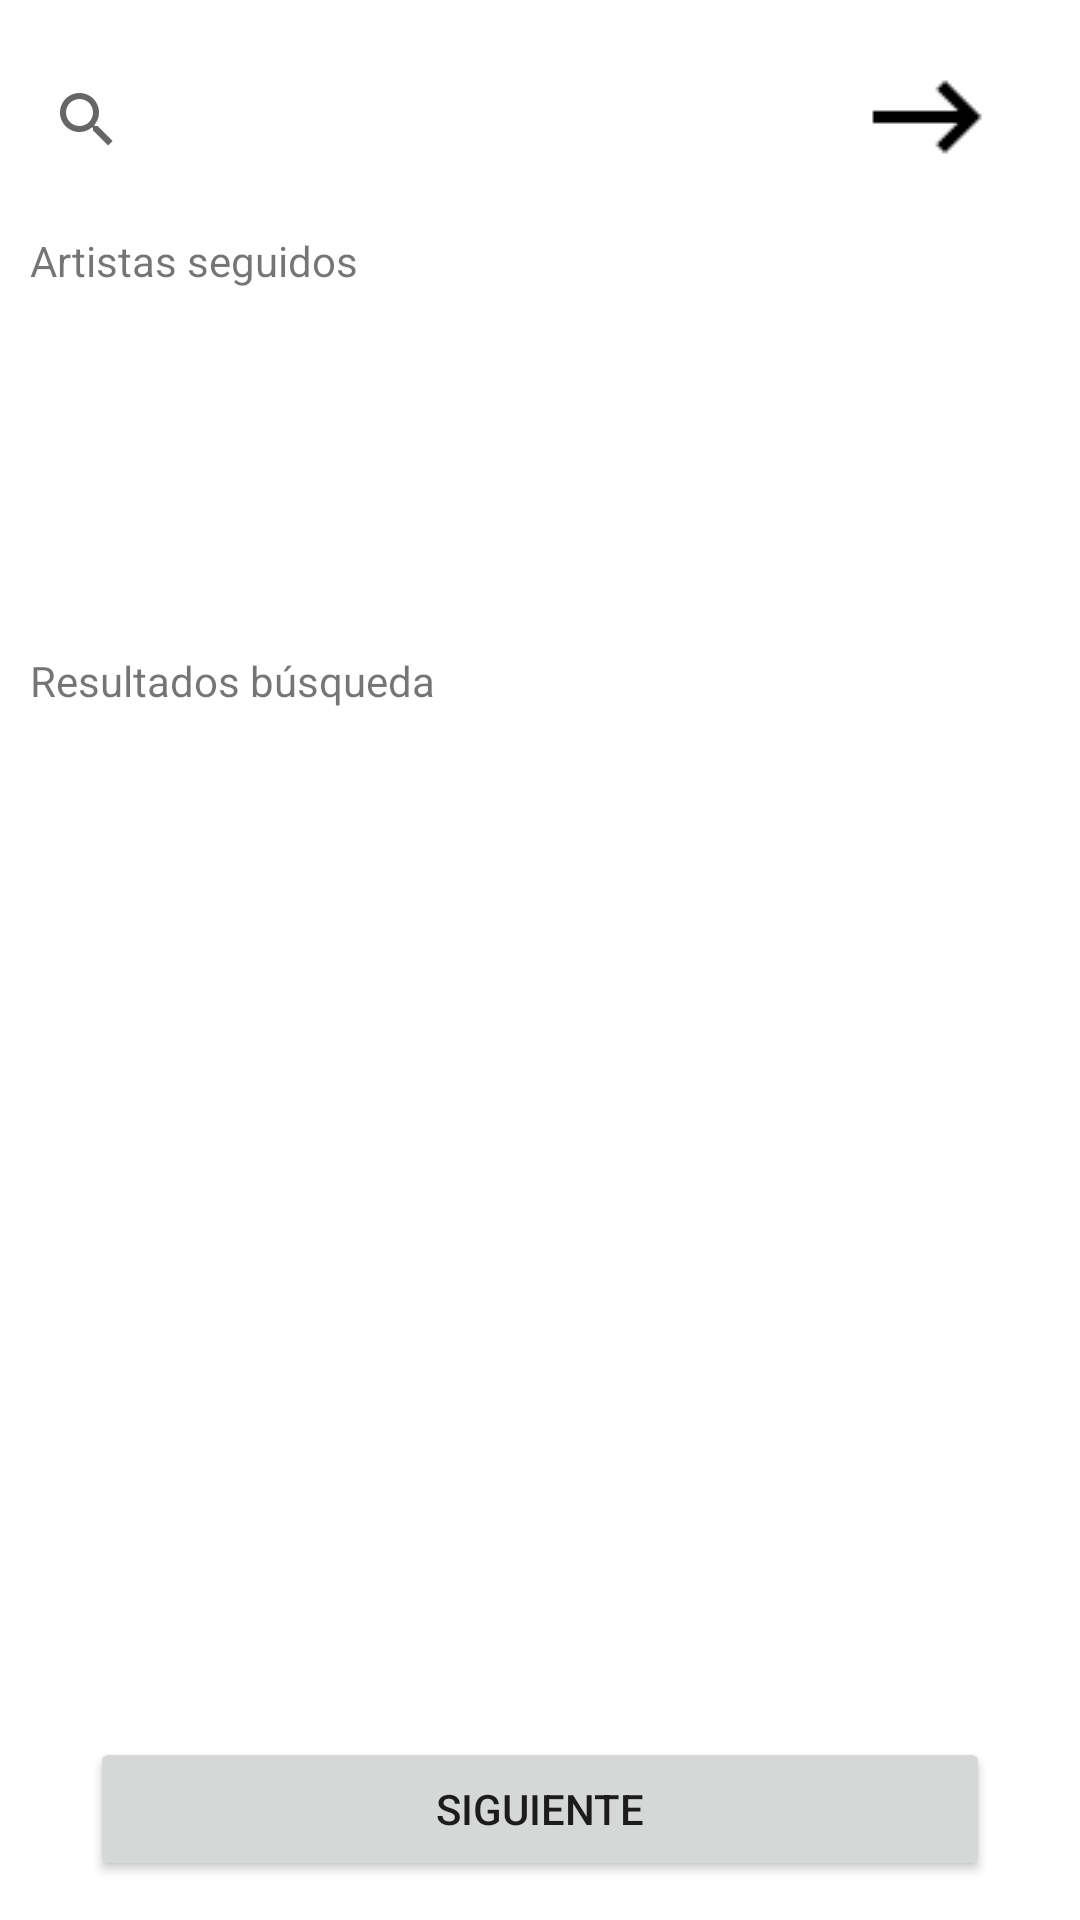

Write the Android layout XML for this screen, with the resource values it uses.
<!-- AndroidManifest.xml: application theme AppTheme -->
<!-- res/layout/activity_artistas.xml -->
<?xml version="1.0" encoding="utf-8"?>
<androidx.constraintlayout.widget.ConstraintLayout xmlns:android="http://schemas.android.com/apk/res/android"
    xmlns:app="http://schemas.android.com/apk/res-auto"
    xmlns:tools="http://schemas.android.com/tools"
    android:id="@+id/container_artistas_activity"
    android:layout_width="match_parent"
    android:layout_height="match_parent"
    android:background="#FFFFFF"
    android:padding="5dp"
    android:paddingTop="5dp"
    android:paddingBottom="5dp"
    tools:context=".ui.seleccionArtistas.ArtistasActivity">

    <SearchView
        android:id="@+id/barra_busqueda_artistas"
        android:layout_width="320dp"
        android:layout_height="50dp"
        android:layout_marginTop="10dp"
        android:queryHint="@string/artistas_texto_barra_busqueda"
        app:layout_constraintStart_toStartOf="parent"
        app:layout_constraintTop_toTopOf="parent"
        tools:layout_conversion_absoluteHeight="50dp"
        tools:layout_conversion_absoluteWidth="300dp" />

    <ImageButton
        android:id="@+id/boton_continuar_artistas"
        android:layout_width="60dp"
        android:layout_height="60dp"
        android:layout_marginTop="4dp"
        android:layout_marginEnd="16dp"
        android:layout_marginRight="16dp"
        android:background="#FFFFFFFF"
        android:contentDescription="@string/artistas_texto_boton_deplazamiento"
        app:layout_constraintEnd_toEndOf="parent"
        app:layout_constraintTop_toTopOf="parent"
        app:srcCompat="@drawable/baseline_keyboard_backspace_black"
        tools:layout_conversion_absoluteHeight="60dp"
        tools:layout_conversion_absoluteWidth="60dp" />

    <androidx.recyclerview.widget.RecyclerView
        android:id="@+id/gridArtistasSeguidos"
        android:layout_width="match_parent"
        android:layout_height="100dp"
        android:layout_marginTop="100dp"
        android:layout_marginBottom="35dp"
        android:orientation="horizontal"
        android:scrollbars="horizontal"
        app:layout_constraintBottom_toTopOf="@+id/gridResultadosArtistas"
        app:layout_constraintEnd_toEndOf="parent"
        app:layout_constraintStart_toStartOf="parent"
        app:layout_constraintTop_toTopOf="parent" />

    <GridView
        android:id="@+id/gridResultadosArtistas"
        android:layout_width="match_parent"
        android:layout_height="match_parent"
        android:layout_marginTop="240dp"
        android:columnWidth="100dp"
        android:gravity="start"
        android:horizontalSpacing="5dp"
        android:numColumns="4"
        android:verticalSpacing="5dp"
        app:layout_constraintBottom_toBottomOf="parent"
        app:layout_constraintEnd_toEndOf="parent"
        app:layout_constraintHorizontal_bias="0.555"
        app:layout_constraintStart_toStartOf="parent"
        app:layout_constraintTop_toTopOf="parent"
        app:layout_constraintVertical_bias="1.0" />

    <TextView
        android:id="@+id/texto_artistas_seguidos"
        android:layout_width="wrap_content"
        android:layout_height="wrap_content"
        android:layout_marginStart="5dp"
        android:layout_marginLeft="5dp"
        android:layout_marginTop="12dp"
        android:layout_marginBottom="11dp"
        android:text="@string/texto_artistas_seguidos"
        app:layout_constraintBottom_toTopOf="@+id/gridArtistasSeguidos"
        app:layout_constraintStart_toStartOf="parent"
        app:layout_constraintTop_toBottomOf="@+id/barra_busqueda_artistas" />

    <TextView
        android:id="@+id/texto_resultados_busqueda"
        android:layout_width="wrap_content"
        android:layout_height="wrap_content"
        android:layout_marginStart="5dp"
        android:layout_marginLeft="5dp"
        android:layout_marginTop="16dp"
        android:layout_marginBottom="15dp"
        android:text="@string/texto_resultado_busqueda"
        app:layout_constraintBottom_toTopOf="@+id/gridResultadosArtistas"
        app:layout_constraintStart_toStartOf="parent"
        app:layout_constraintTop_toBottomOf="@+id/gridArtistasSeguidos" />

    <Button
        android:id="@+id/button"
        android:layout_width="300dp"
        android:layout_height="wrap_content"
        android:layout_marginBottom="8dp"
        android:text="SIGUIENTE"
        app:layout_constraintBottom_toBottomOf="parent"
        app:layout_constraintEnd_toEndOf="parent"
        app:layout_constraintStart_toStartOf="parent" />
</androidx.constraintlayout.widget.ConstraintLayout>
<!-- resources referenced by this layout -->
<resources>
  <!-- drawable baseline_keyboard_backspace_black: png bitmap (drawable, 1388 bytes) -->
  <string name="artistas_texto_barra_busqueda">¿A qúe artistas quieres seguir?"</string>
  <string name="artistas_texto_boton_deplazamiento">Botón desplazamiento derecho</string>
  <string name="texto_artistas_seguidos">Artistas seguidos</string>
  <string name="texto_resultado_busqueda">Resultados búsqueda</string>
  <style name="AppTheme" parent="Theme.AppCompat.Light.DarkActionBar">
          
          <item name="colorPrimary">@color/colorPrimary</item>
          <item name="colorPrimaryDark">@color/colorPrimaryDark</item>
          <item name="colorAccent">@color/colorAccent</item>
      </style>
  <color name="colorPrimary">#2EB1A3</color>
  <color name="colorPrimaryDark">#1C9F8E</color>
  <color name="colorAccent">#6D53DA</color>
</resources>
